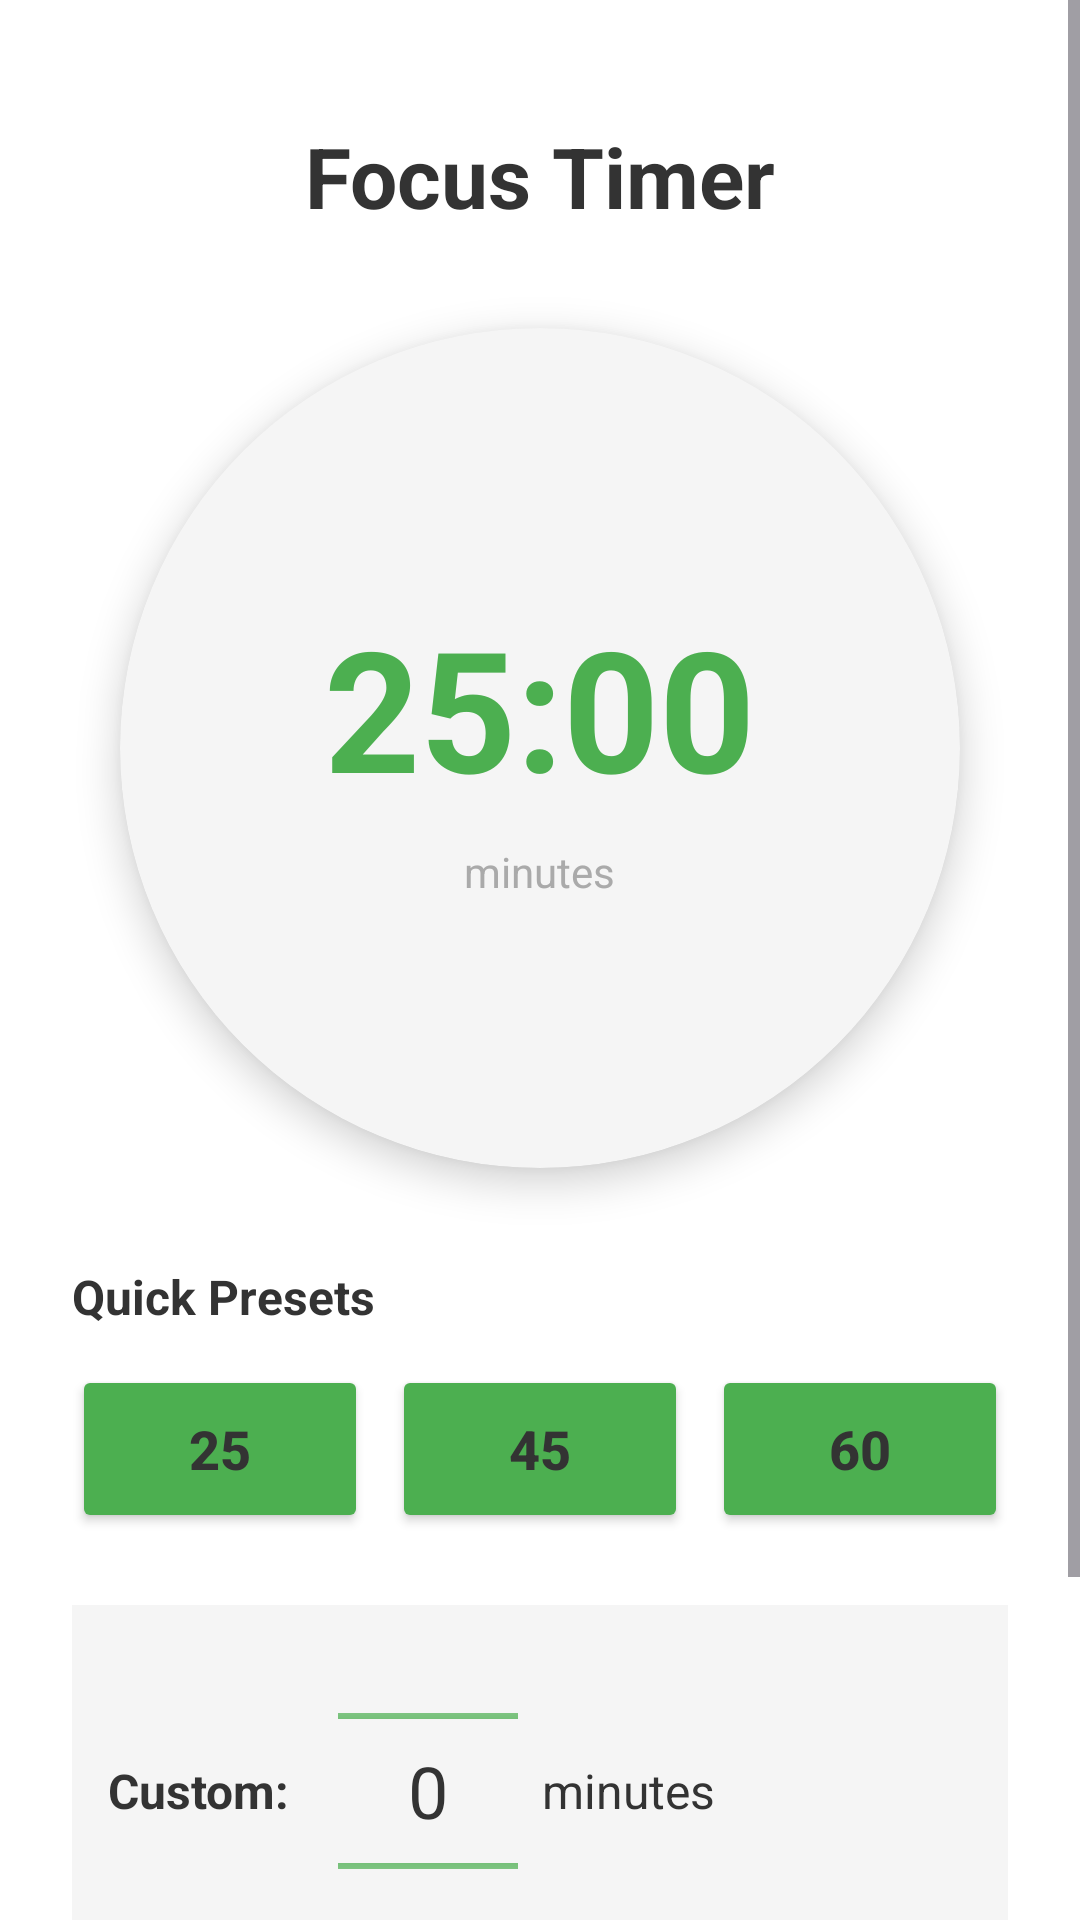

Write the Android layout XML for this screen, with the resource values it uses.
<!-- AndroidManifest.xml: application theme Theme.StudyTrackerBasicTest -->
<!-- res/layout/fragment_countdown.xml -->
<?xml version="1.0" encoding="utf-8"?>
<ScrollView xmlns:android="http://schemas.android.com/apk/res/android"
    xmlns:app="http://schemas.android.com/apk/res-auto"
    android:layout_width="match_parent"
    android:layout_height="match_parent"
    android:background="#FFFFFF">

    <androidx.constraintlayout.widget.ConstraintLayout
        android:layout_width="match_parent"
        android:layout_height="wrap_content"
        android:padding="24dp"
        android:paddingBottom="80dp">

        
        <TextView
            android:id="@+id/titleCountdown"
            android:layout_width="wrap_content"
            android:layout_height="wrap_content"
            android:text="Focus Timer"
            android:textSize="28sp"
            android:textStyle="bold"
            android:textColor="#333333"
            app:layout_constraintTop_toTopOf="parent"
            app:layout_constraintStart_toStartOf="parent"
            app:layout_constraintEnd_toEndOf="parent"
            android:layout_marginTop="16dp" />

        
        <androidx.cardview.widget.CardView
            android:id="@+id/timerCard"
            android:layout_width="280dp"
            android:layout_height="280dp"
            android:layout_marginTop="32dp"
            app:cardBackgroundColor="#F5F5F5"
            app:cardCornerRadius="140dp"
            app:cardElevation="8dp"
            app:layout_constraintTop_toBottomOf="@id/titleCountdown"
            app:layout_constraintStart_toStartOf="parent"
            app:layout_constraintEnd_toEndOf="parent">

            <RelativeLayout
                android:layout_width="match_parent"
                android:layout_height="match_parent"
                android:gravity="center">

                <TextView
                    android:id="@+id/timerDisplay"
                    android:layout_width="wrap_content"
                    android:layout_height="wrap_content"
                    android:text="25:00"
                    android:textSize="56sp"
                    android:textStyle="bold"
                    android:textColor="@color/green_primary"
                    android:layout_centerInParent="true" />

                <TextView
                    android:id="@+id/timerLabel"
                    android:layout_width="wrap_content"
                    android:layout_height="wrap_content"
                    android:text="minutes"
                    android:textSize="14sp"
                    android:textColor="#AAAAAA"
                    android:layout_below="@id/timerDisplay"
                    android:layout_centerHorizontal="true"
                    android:layout_marginTop="8dp" />
            </RelativeLayout>
        </androidx.cardview.widget.CardView>

        
        <TextView
            android:id="@+id/presetsLabel"
            android:layout_width="wrap_content"
            android:layout_height="wrap_content"
            android:text="Quick Presets"
            android:textSize="16sp"
            android:textStyle="bold"
            android:textColor="#333333"
            android:layout_marginTop="32dp"
            app:layout_constraintTop_toBottomOf="@id/timerCard"
            app:layout_constraintStart_toStartOf="parent" />

        <LinearLayout
            android:id="@+id/presetButtonsLayout"
            android:layout_width="0dp"
            android:layout_height="wrap_content"
            android:orientation="horizontal"
            android:gravity="center"
            android:layout_marginTop="12dp"
            app:layout_constraintTop_toBottomOf="@id/presetsLabel"
            app:layout_constraintStart_toStartOf="parent"
            app:layout_constraintEnd_toEndOf="parent">

            <Button
                android:id="@+id/preset25"
                android:layout_width="0dp"
                android:layout_height="56dp"
                android:layout_weight="1"
                android:text="25"
                android:textSize="18sp"
                android:textStyle="bold"
                android:backgroundTint="@color/green_primary"
                android:textColor="#333333"
                android:layout_marginEnd="8dp" />

            <Button
                android:id="@+id/preset45"
                android:layout_width="0dp"
                android:layout_height="56dp"
                android:layout_weight="1"
                android:text="45"
                android:textSize="18sp"
                android:textStyle="bold"
                android:backgroundTint="@color/green_primary"
                android:textColor="#333333"
                android:layout_marginEnd="8dp" />

            <Button
                android:id="@+id/preset60"
                android:layout_width="0dp"
                android:layout_height="56dp"
                android:layout_weight="1"
                android:text="60"
                android:textSize="18sp"
                android:textStyle="bold"
                android:backgroundTint="@color/green_primary"
                android:textColor="#333333" />
        </LinearLayout>

        
        <LinearLayout
            android:id="@+id/customTimeLayout"
            android:layout_width="0dp"
            android:layout_height="wrap_content"
            android:orientation="horizontal"
            android:gravity="center_vertical"
            android:layout_marginTop="24dp"
            android:background="#F5F5F5"
            android:padding="12dp"
            app:layout_constraintTop_toBottomOf="@id/presetButtonsLayout"
            app:layout_constraintStart_toStartOf="parent"
            app:layout_constraintEnd_toEndOf="parent">

            <TextView
                android:layout_width="wrap_content"
                android:layout_height="wrap_content"
                android:text="Custom:"
                android:textSize="16sp"
                android:textStyle="bold"
                android:textColor="#333333"
                android:layout_marginEnd="16dp" />

            <NumberPicker
                android:id="@+id/minPicker"
                android:layout_width="60dp"
                android:layout_height="100dp"
                android:theme="@style/NumberPickerStyle" />

            <TextView
                android:layout_width="wrap_content"
                android:layout_height="wrap_content"
                android:text="minutes"
                android:textColor="#333333"
                android:layout_marginStart="8dp"
                android:textSize="16sp"/>
        </LinearLayout>

        
        <Button
            android:id="@+id/startCountdownBtn"
            android:layout_width="0dp"
            android:layout_height="64dp"
            android:text="Start Focus Session"
            android:textStyle="bold"
            android:textSize="18sp"
            android:backgroundTint="@color/green_primary"
            android:textColor="@android:color/white"
            android:layout_marginTop="32dp"
            app:layout_constraintTop_toBottomOf="@id/customTimeLayout"
            app:layout_constraintStart_toStartOf="parent"
            app:layout_constraintEnd_toEndOf="parent" />

    </androidx.constraintlayout.widget.ConstraintLayout>
</ScrollView>
<!-- resources referenced by this layout -->
<resources>
  <color name="green_primary">#4CAF50</color>
  <style name="NumberPickerStyle">
          <item name="android:textColor">#333333</item>
          <item name="android:textSize">24sp</item>
          <item name="android:textColorPrimary">#333333</item>
          <item name="colorControlNormal">@color/green_primary</item>
      </style>
  <style name="Theme.StudyTrackerBasicTest" parent="Base.Theme.StudyTrackerBasicTest" />
  <style name="Base.Theme.StudyTrackerBasicTest" parent="Theme.Material3.DayNight.NoActionBar">
          
          
      </style>
</resources>
